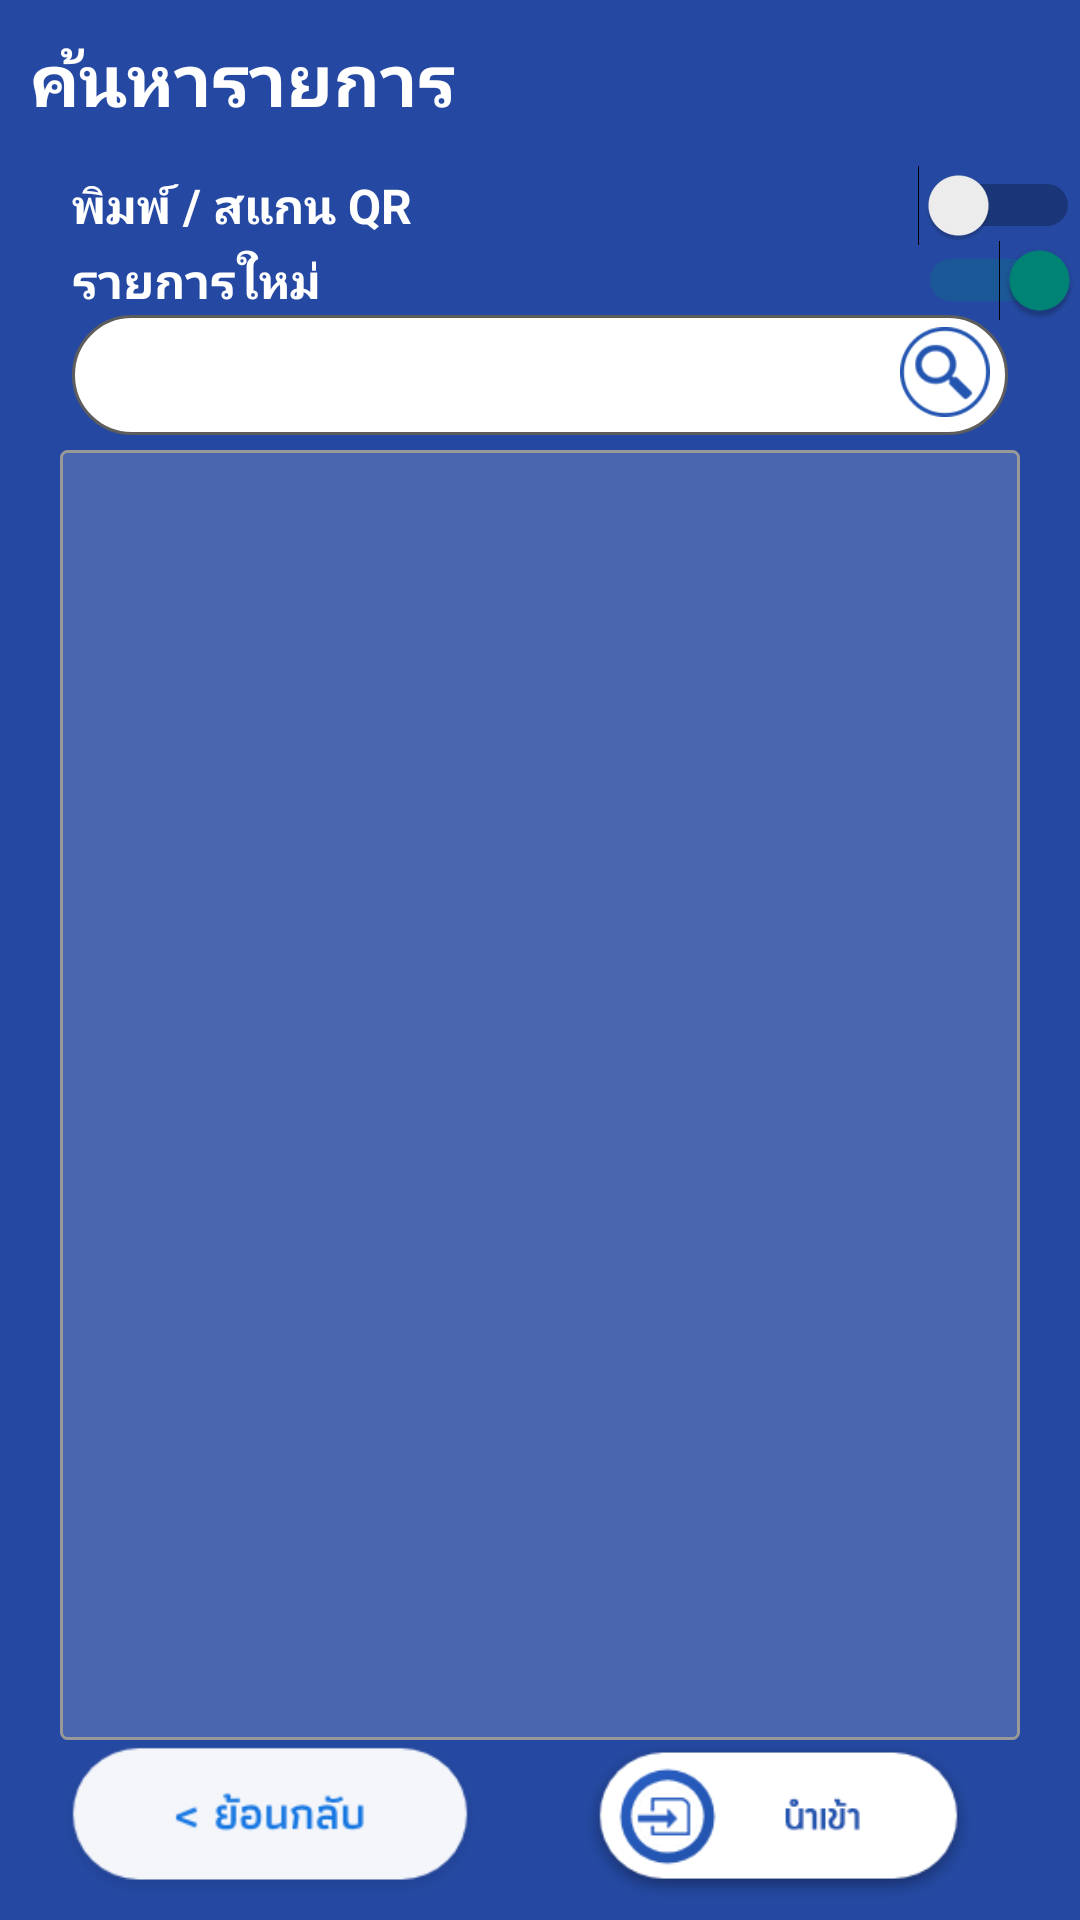

Reconstruct the res/layout file that produces this screen, plus the resources it refers to.
<!-- AndroidManifest.xml: application theme Theme.CssdM1 -->
<!-- res/layout/activity_search_item_send_sterile.xml -->
<?xml version="1.0" encoding="utf-8"?>
<RelativeLayout xmlns:android="http://schemas.android.com/apk/res/android"
    xmlns:app="http://schemas.android.com/apk/res-auto"
    xmlns:tools="http://schemas.android.com/tools"
    android:id="@+id/list1"
    android:layout_width="match_parent"
    android:layout_height="match_parent"
    android:layout_gravity="center"
    android:background="@color/colorBlue"
    android:orientation="vertical">

    <TextView
        android:id="@+id/txt_caption"
        android:layout_width="wrap_content"
        android:layout_height="wrap_content"
        android:layout_alignParentTop="true"
        android:layout_marginLeft="10dp"
        android:layout_marginTop="10dp"
        android:text="ค้นหารายการ"
        android:textColor="@color/white"
        android:textSize="24dp"
        android:textStyle="bold" />

    <ListView
        android:id="@+id/grid"
        android:layout_width="match_parent"
        android:layout_height="match_parent"
        android:layout_marginLeft="20dp"
        android:layout_marginTop="150dp"
        android:layout_marginRight="20dp"
        android:layout_marginBottom="60dp"
        android:background="@drawable/form_layout_smoky"
        android:numColumns="1" >

    </ListView>

    <Switch
        android:id="@+id/switch_mode"
        android:layout_width="wrap_content"
        android:layout_height="wrap_content"
        android:layout_marginLeft="24dp"
        android:layout_marginTop="55dp"
        android:checked="false"
        android:text="พิมพ์ / สแกน QR                                                       "
        android:textColor="@android:color/white"
        android:textSize="16dp"
        android:textStyle="bold" />

    <TextView
        android:id="@+id/linear_txt_search"
        android:layout_width="wrap_content"
        android:layout_height="wrap_content"
        android:layout_marginLeft="4dp"
        android:layout_marginTop="32dp"
        android:layout_marginEnd="4dp"
        android:layout_marginRight="4dp"
        android:layout_marginBottom="4dp"
        android:layout_toStartOf="@+id/linear_layout_search"
        android:layout_weight="3"
        android:paddingLeft="8dp"
        android:text="ค้นหา"
        android:textColor="@android:color/white"
        android:textSize="16dp"
        android:textStyle="bold" />

    <RelativeLayout
        android:id="@+id/linear_layout_search"
        android:layout_width="match_parent"
        android:layout_height="wrap_content"
        android:layout_alignParentTop="true"
        android:layout_alignParentEnd="false"
        android:layout_marginStart="24dp"
        android:layout_marginTop="100dp"
        android:layout_marginEnd="24dp"
        android:gravity="center_horizontal">

        <EditText
            android:id="@+id/edt_search"
            android:layout_width="fill_parent"
            android:layout_height="40dp"
            android:layout_alignParentStart="true"
            android:layout_alignParentTop="true"
            android:layout_marginStart="0dp"
            android:layout_marginTop="5dp"
            android:background="@drawable/text_dropdown"
            android:color="@color/form_label"
            android:gravity="center_vertical"
            android:paddingLeft="14dp"
            android:singleLine="true" />

        <Button
            android:id="@+id/bt_searchsendsterile"
            android:layout_width="30dp"
            android:layout_height="30dp"
            android:layout_alignParentTop="true"
            android:layout_alignParentEnd="true"
            android:layout_marginTop="9dp"
            android:layout_marginEnd="6dp"
            android:background="@drawable/ic_search_c" />

    </RelativeLayout>

    <ImageView
        android:id="@+id/img_back"
        android:layout_width="150dp"
        android:layout_height="65dp"
        android:layout_alignParentStart="true"
        android:layout_alignParentBottom="true"
        android:layout_marginStart="15dp"
        android:layout_marginBottom="1dp"
        android:src="@drawable/bt_back" />

    <LinearLayout
        android:id="@+id/linear_layout_button"
        android:layout_width="wrap_content"
        android:layout_height="65dp"
        android:layout_alignParentEnd="true"
        android:layout_alignParentBottom="true"
        android:layout_marginEnd="32dp"
        android:layout_marginBottom="4dp"
        android:gravity="right|center_vertical"
        android:orientation="horizontal">

        <ImageView
            android:id="@+id/bt_import_sendsterile"
            android:layout_width="137dp"
            android:layout_height="60dp"
            android:layout_marginBottom="-4dp"
            android:background="@drawable/ic_input_data" />

    </LinearLayout>

    <Switch
        android:id="@+id/switch_new"
        android:layout_width="wrap_content"
        android:layout_height="wrap_content"
        android:layout_marginLeft="24dp"
        android:layout_marginTop="80dp"
        android:checked="true"
        android:text="รายการใหม่                                                              "
        android:textColor="@android:color/white"
        android:textSize="16dp"
        android:textStyle="bold" />

    <LinearLayout
        android:id="@+id/LinearLayout_department_search"
        android:layout_width="300dp"
        android:layout_height="45dp"
        android:layout_marginLeft="24dp"
        android:layout_marginTop="16dp"
        android:layout_toEndOf="@+id/txt_caption"
        android:gravity="center_vertical"
        android:orientation="horizontal"
        android:visibility="gone">

        <TextView
            android:layout_width="45dp"
            android:layout_height="wrap_content"
            android:layout_marginRight="8dp"
            android:gravity="right"
            android:text="แผนก"
            android:textColor="@android:color/white"
            android:textSize="16dp"
            android:textStyle="bold" />

        <com.toptoche.searchablespinnerlibrary.SearchableSpinner
            android:id="@+id/spn_department_search"
            style="@style/spinner_style_register"
            android:layout_width="0dp"
            android:layout_height="35dp"
            android:layout_weight="1" />

    </LinearLayout>

</RelativeLayout>
<!-- resources referenced by this layout -->
<resources>
  <color name="colorBlue">#2549A2</color>
  <color name="form_label">#424242</color>
  <color name="white">#FFFFFFFF</color>
  <!-- drawable bt_back: png bitmap (drawable, 6195 bytes) -->
  <!-- drawable form_layout_smoky (drawable-v24) -->
  <?xml version="1.0" encoding="UTF-8"?>
  <shape xmlns:android="http://schemas.android.com/apk/res/android" android:id="@+id/listview_background_shape">
      <stroke android:width="1dp" android:color="#999999" />
      <padding android:left="2dp"
          android:top="2dp"
          android:right="2dp"
          android:bottom="2dp" />
      <corners android:radius="2dp" />
      <solid android:color="#33DDDDDD" />
  </shape>
  <!-- drawable ic_input_data: png bitmap (drawable, 10106 bytes) -->
  <!-- drawable ic_search_c: png bitmap (drawable, 6126 bytes) -->
  <!-- drawable text_dropdown (drawable) -->
  <?xml version="1.0" encoding="utf-8"?>
  <shape android:shape="rectangle" xmlns:android="http://schemas.android.com/apk/res/android">
      <stroke android:width="1dip" android:color="#5d5d5d" />
      <gradient 
          android:startColor="#FFFFFF"
          android:endColor="#FFFFFF"
          android:centerColor="#FFFFFF"
          android:angle="270.0" />
  
  	<corners android:bottomRightRadius="90dp"
          android:bottomLeftRadius="90dp"
          android:topLeftRadius="90dp"
          android:topRightRadius="90dp"/>
  </shape>
  <style name="spinner_style_register">
          <item name="android:background">@drawable/gradient_spinner</item>
          <item name="android:popupBackground">#FFFFFFFF</item>
      </style>
  <style name="Theme.CssdM1" parent="Theme.AppCompat.Light.DarkActionBar">
          
          <item name="colorPrimary">@color/purple_500</item>
          <item name="colorPrimaryVariant">@color/purple_700</item>
          <item name="colorOnPrimary">@color/white</item>
          
          <item name="colorSecondary">@color/teal_200</item>
          <item name="colorSecondaryVariant">@color/teal_700</item>
          <item name="colorOnSecondary">@color/black</item>
      </style>
  <!-- drawable gradient_spinner (drawable) -->
  <?xml version="1.0" encoding="utf-8"?>
  <selector xmlns:android="http://schemas.android.com/apk/res/android">
      <item><layer-list>
          <item>
              <shape
                  android:shape="rectangle" >
  
                  <stroke android:width="1dp" android:color="#5d5d5d" />
                  <gradient
                      android:startColor="#FFFFFF"
                      android:endColor="#FFFFFF"
                      android:centerColor="#FFFFFF"
                      android:angle="270.0" />
  
                  <corners android:bottomRightRadius="2dp"
                      android:bottomLeftRadius="2dp"
                      android:topLeftRadius="2dp"
                      android:topRightRadius="2dp"/>
  
              </shape>
  
          </item>
          <item>
              <bitmap android:gravity="right" android:src="@drawable/spinner_arrow" />
          </item>
      </layer-list></item>
  </selector>
  <color name="purple_500">#FF6200EE</color>
  <color name="purple_700">#FF3700B3</color>
  <color name="teal_200">#FF03DAC5</color>
  <color name="teal_700">#FF018786</color>
  <color name="black">#FF000000</color>
  <!-- drawable spinner_arrow: png bitmap (drawable, 15825 bytes) -->
</resources>
